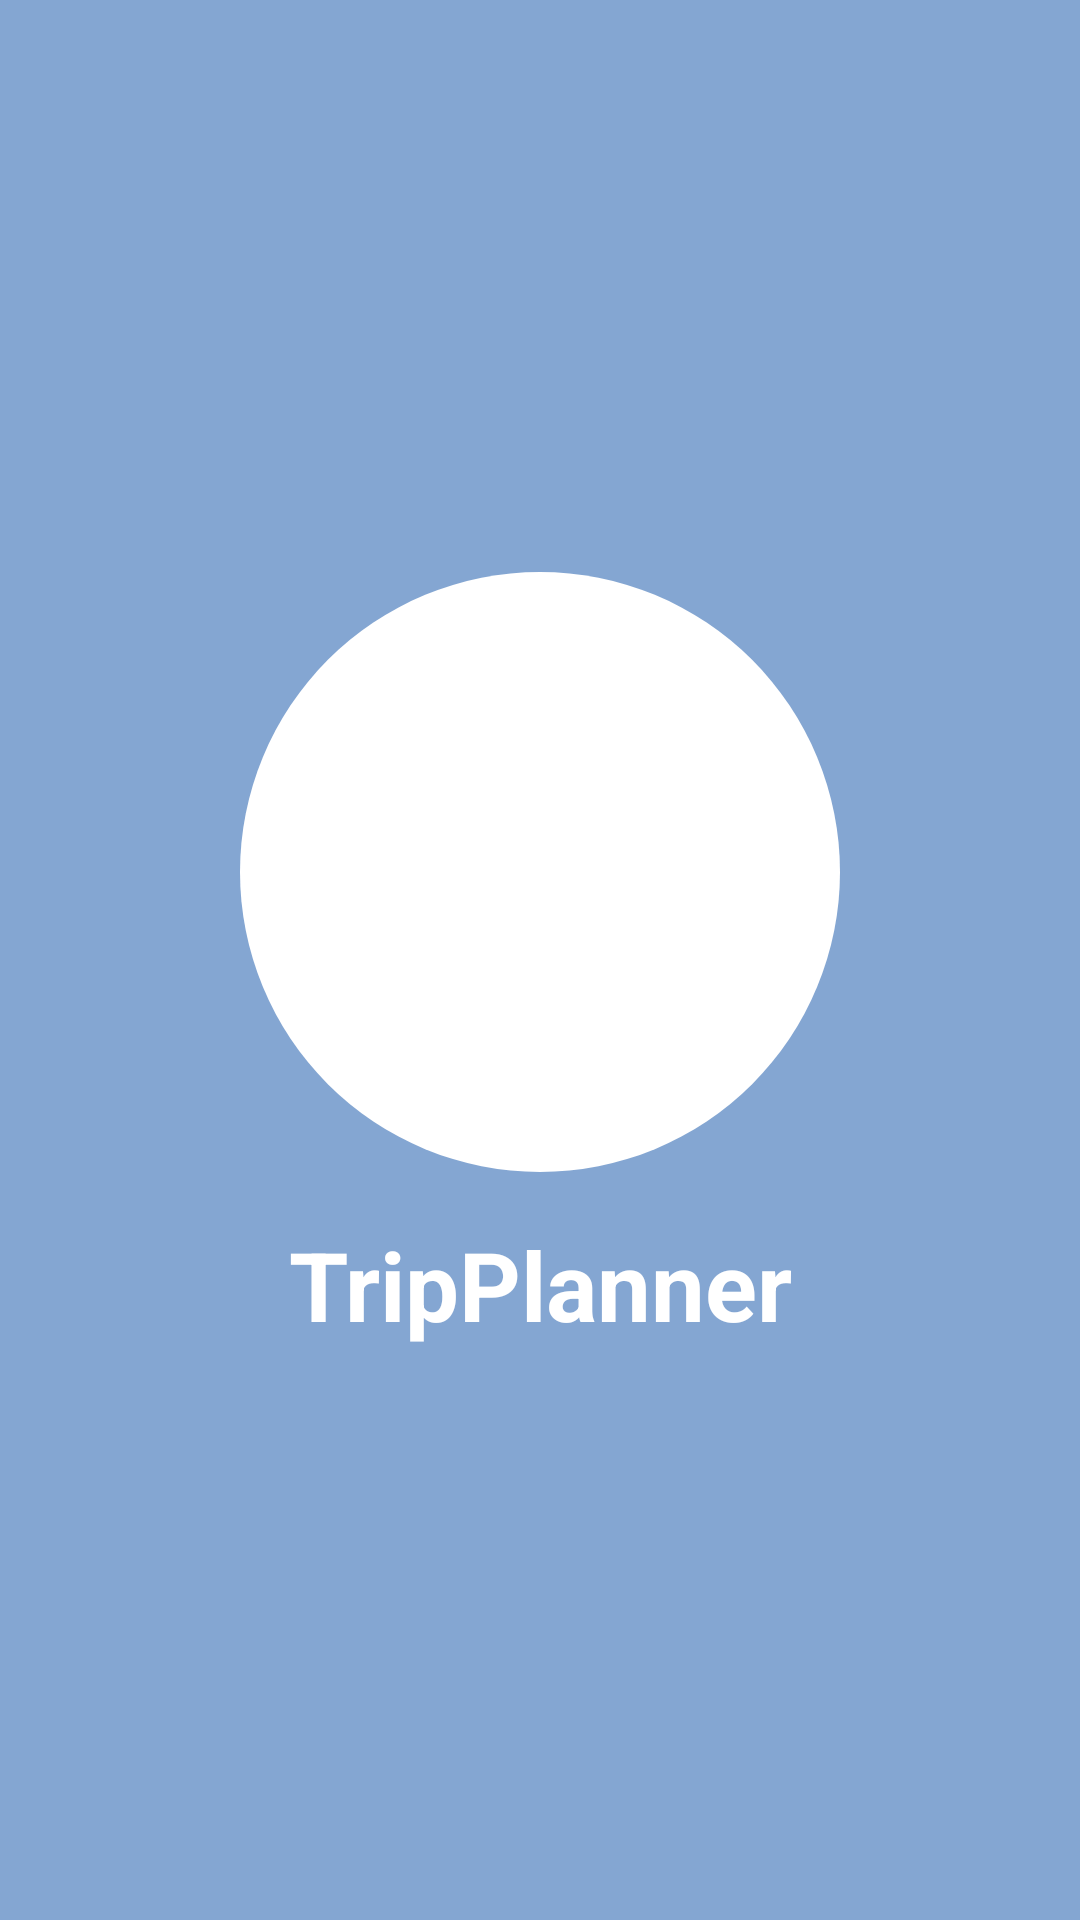

Write the Android layout XML for this screen, with the resource values it uses.
<!-- AndroidManifest.xml: application theme Theme.TripPlanner -->
<!-- res/layout/activity_splash.xml -->
<androidx.constraintlayout.widget.ConstraintLayout
    xmlns:android="http://schemas.android.com/apk/res/android"
    xmlns:app="http://schemas.android.com/apk/res-auto"
    android:layout_width="match_parent"
    android:layout_height="match_parent"
    android:background="@color/primary_app">

    

    <ImageView
        android:id="@+id/logo"
        android:layout_width="200dp"
        android:layout_height="200dp"
        android:src="@drawable/logo_con_margen"
        android:background="@drawable/splash_logo_background"
        android:scaleType="fitCenter"
        app:layout_constraintTop_toTopOf="parent"
        app:layout_constraintBottom_toTopOf="@id/app_title"
        app:layout_constraintStart_toStartOf="parent"
        app:layout_constraintEnd_toEndOf="parent"
        app:layout_constraintVertical_chainStyle="packed" />

    <TextView
        android:id="@+id/app_title"
        android:layout_width="wrap_content"
        android:layout_height="wrap_content"
        android:text="TripPlanner"
        android:textSize="32sp"
        android:textColor="#FFFFFF"
        android:textStyle="bold"
        android:layout_marginTop="16dp"
        app:layout_constraintTop_toBottomOf="@id/logo"
        app:layout_constraintBottom_toBottomOf="parent"
        app:layout_constraintStart_toStartOf="parent"
        app:layout_constraintEnd_toEndOf="parent" />

</androidx.constraintlayout.widget.ConstraintLayout>
<!-- resources referenced by this layout -->
<resources>
  <color name="primary_app">#84a6d2</color>
  <!-- drawable logo_con_margen (drawable) -->
  <?xml version="1.0" encoding="utf-8"?>
  <inset xmlns:android="http://schemas.android.com/apk/res/android"
      android:drawable="@drawable/travelplanify_logo"
      android:insetTop="35dp"
      android:insetBottom="35dp"
      android:insetLeft="35dp"
      android:insetRight="35dp" />
  <!-- drawable splash_logo_background (drawable) -->
  <?xml version="1.0" encoding="utf-8"?>
  <shape xmlns:android="http://schemas.android.com/apk/res/android"
      android:shape="oval">
  
      <size
          android:width="200dp"
          android:height="200dp"/>
  
      <solid android:color="#FFFFFF"/>
  </shape>
  <style name="Theme.TripPlanner" parent="Base.Theme.TripPlanner" />
  <style name="Base.Theme.TripPlanner" parent="Theme.Material3.DayNight.NoActionBar">
          
          <item name="colorPrimary">@color/primary_app</item>
          <item name="colorPrimaryContainer">@color/primary_app</item>
          <item name="colorSecondary">@color/secondary_app</item>
          <item name="colorAccent">@color/secondary_app</item>
      </style>
  <color name="secondary_app">#1F476A</color>
</resources>
